Run: headless pygame with SDL's dummy video driver; simulated clock (each Clock.tick advances the game by its frame time, no real sleeping); random seed 0; keys injected as events and as key.get_pressed() state; no mouse input.
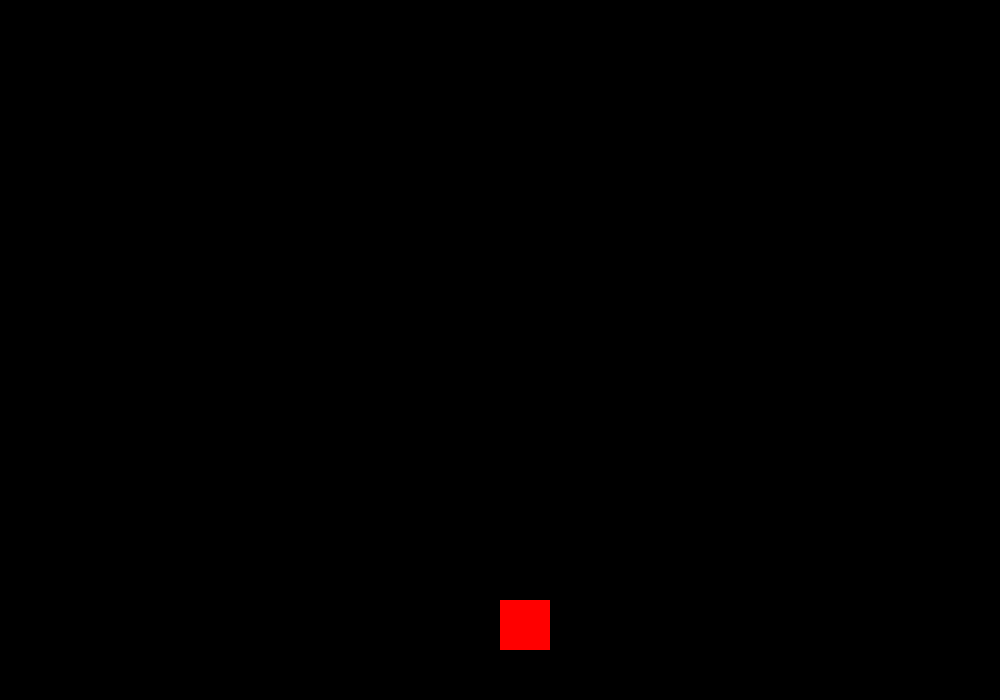
Frame 1 of 4 · flips 1–60 · no input
Frame 2 of 4 · flips 61–180 · tapped SPACE, RETURN · held RIGHT (→), D · screen unchanged from frame 1, image omitted
Frame 3 of 4 · flips 181–300 · held DOWN (↓), S · screen unchanged from frame 2, image omitted
Frame 4 of 4 · flips 301–420 · held LEFT (←), A, UP (↑), W · screen unchanged from frame 3, image omitted

The pygame program that drew these frames:

import pygame
import sys

pygame.init()
SCREEN_WIDTH = 1000
SCREEN_HEIGHT = 700
screen = pygame.display.set_mode((SCREEN_WIDTH, SCREEN_HEIGHT))
pygame.display.set_caption("Space Invaders")
clock = pygame.time.Clock()

class Player(pygame.sprite.Sprite):
  def __init__(self,x,y):
    super().__init__()
    self.x = x
    self.y = y
    self.rect = pygame.Rect(self.x,self.y,50,50)
    self.surf = pygame.surface.Surface((50,50),pygame.SRCALPHA)
    self.surf.fill('red')
  def draw(self):
    screen.blit(self.surf, self.rect)

player = Player(SCREEN_WIDTH/2, 600)


running = True
while running:
    for event in pygame.event.get():
        if event.type == pygame.QUIT:
            running = False

    screen.fill((0, 0, 0))

    player.draw()

    pygame.display.update()
    clock.tick(60)

pygame.quit()
sys.exit()
